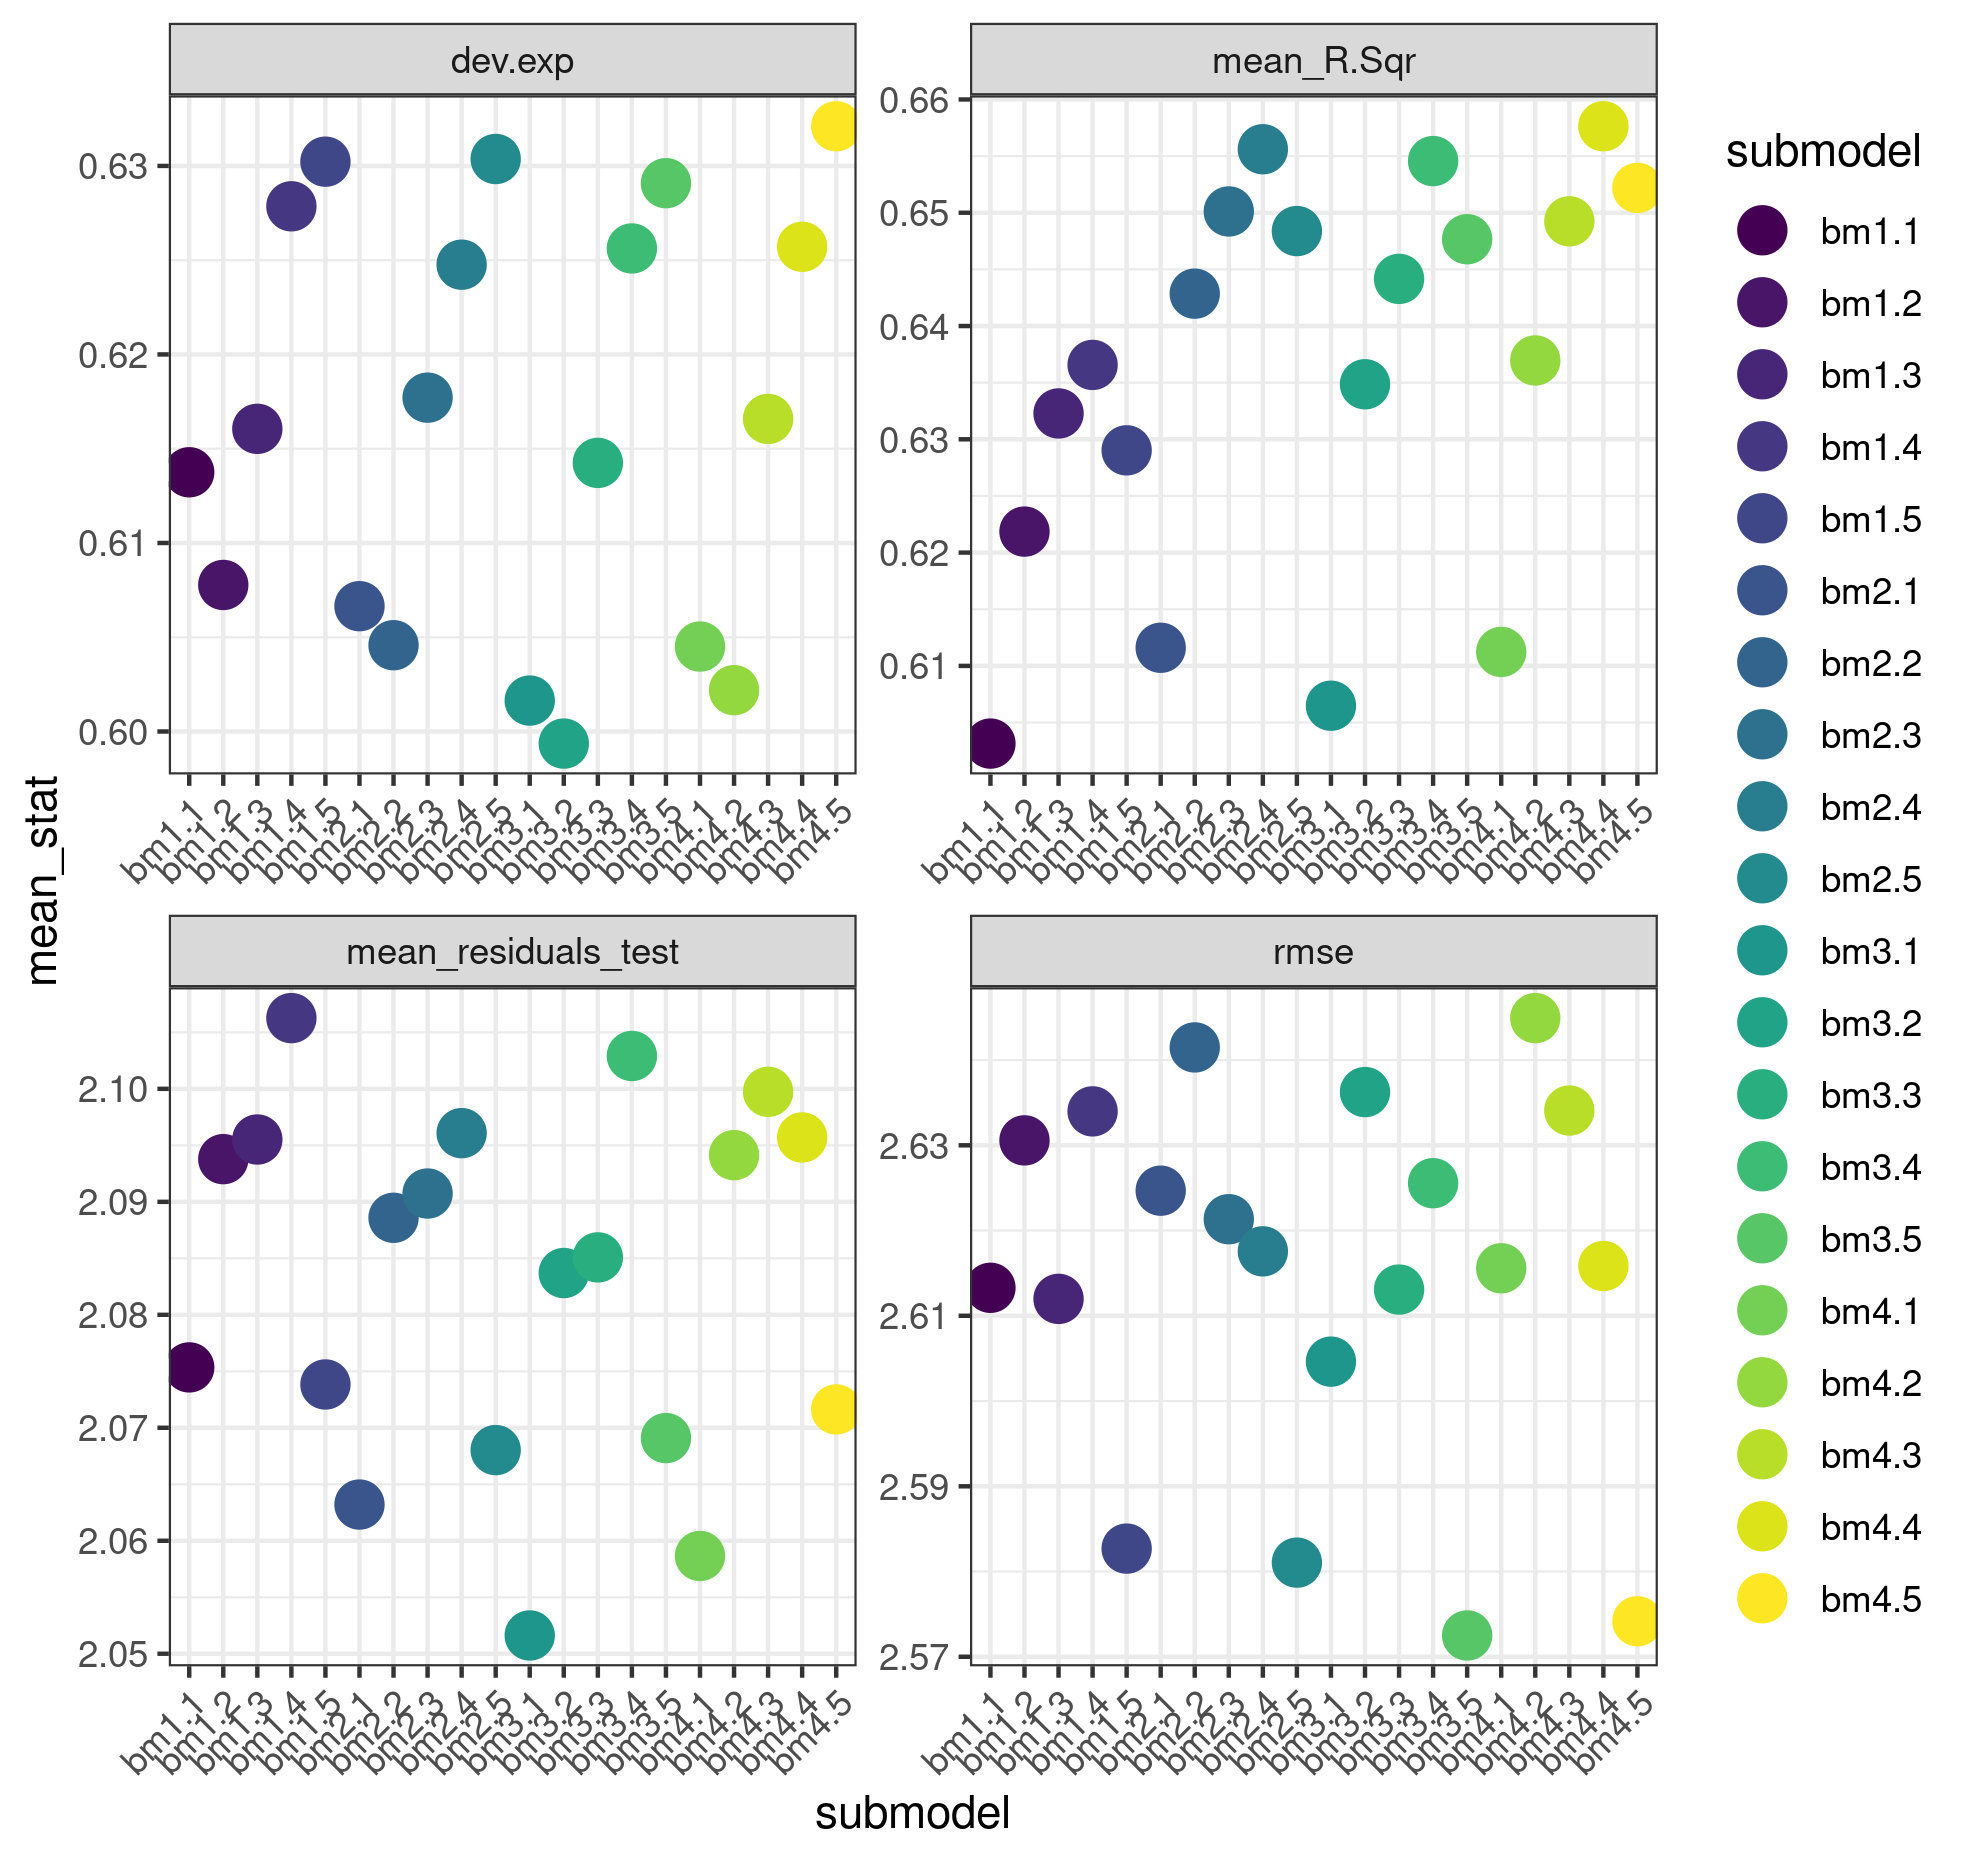

Values plotted in this chart, from the file beside it:
, summary_stat, mean_stat, submodel
1, dev.exp, 0.6138, bm1.1
2, mean_R.Sqr, 0.6031, bm1.1
3, mean_R.sqr_test, 0.959, bm1.1
4, mean_residuals, 0.00635, bm1.1
5, mean_residuals_test, 2.075, bm1.1
6, rmse, 2.613, bm1.1
7, dev.exp, 0.6078, bm1.2
8, mean_R.Sqr, 0.6219, bm1.2
9, mean_R.sqr_test, 0.9616, bm1.2
10, mean_residuals, 0.003663, bm1.2
11, mean_residuals_test, 2.094, bm1.2
12, rmse, 2.631, bm1.2
13, dev.exp, 0.6161, bm1.3
14, mean_R.Sqr, 0.6323, bm1.3
15, mean_R.sqr_test, 0.9417, bm1.3
16, mean_residuals, 0.003827, bm1.3
17, mean_residuals_test, 2.096, bm1.3
18, rmse, 2.612, bm1.3
19, dev.exp, 0.6279, bm1.4
20, mean_R.Sqr, 0.6366, bm1.4
21, mean_R.sqr_test, 0.9992, bm1.4
22, mean_residuals, 0.004458, bm1.4
23, mean_residuals_test, 2.106, bm1.4
24, rmse, 2.634, bm1.4
25, dev.exp, 0.6302, bm1.5
26, mean_R.Sqr, 0.629, bm1.5
27, mean_R.sqr_test, 0.8991, bm1.5
28, mean_residuals, 0.005579, bm1.5
29, mean_residuals_test, 2.074, bm1.5
30, rmse, 2.583, bm1.5
31, dev.exp, 0.6066, bm2.1
32, mean_R.Sqr, 0.6116, bm2.1
33, mean_R.sqr_test, 0.9768, bm2.1
34, mean_residuals, 0.006193, bm2.1
35, mean_residuals_test, 2.063, bm2.1
36, rmse, 2.625, bm2.1
37, dev.exp, 0.6046, bm2.2
38, mean_R.Sqr, 0.6429, bm2.2
39, mean_R.sqr_test, 1.016, bm2.2
40, mean_residuals, 0.003449, bm2.2
41, mean_residuals_test, 2.089, bm2.2
42, rmse, 2.641, bm2.2
43, dev.exp, 0.6177, bm2.3
44, mean_R.Sqr, 0.6501, bm2.3
45, mean_R.sqr_test, 0.9437, bm2.3
46, mean_residuals, 0.003553, bm2.3
47, mean_residuals_test, 2.091, bm2.3
48, rmse, 2.621, bm2.3
49, dev.exp, 0.6248, bm2.4
50, mean_R.Sqr, 0.6556, bm2.4
51, mean_R.sqr_test, 0.9724, bm2.4
52, mean_residuals, 0.00412, bm2.4
53, mean_residuals_test, 2.096, bm2.4
54, rmse, 2.618, bm2.4
55, dev.exp, 0.6304, bm2.5
56, mean_R.Sqr, 0.6484, bm2.5
57, mean_R.sqr_test, 0.9318, bm2.5
58, mean_residuals, 0.00547, bm2.5
59, mean_residuals_test, 2.068, bm2.5
60, rmse, 2.581, bm2.5
... 60 more rows
